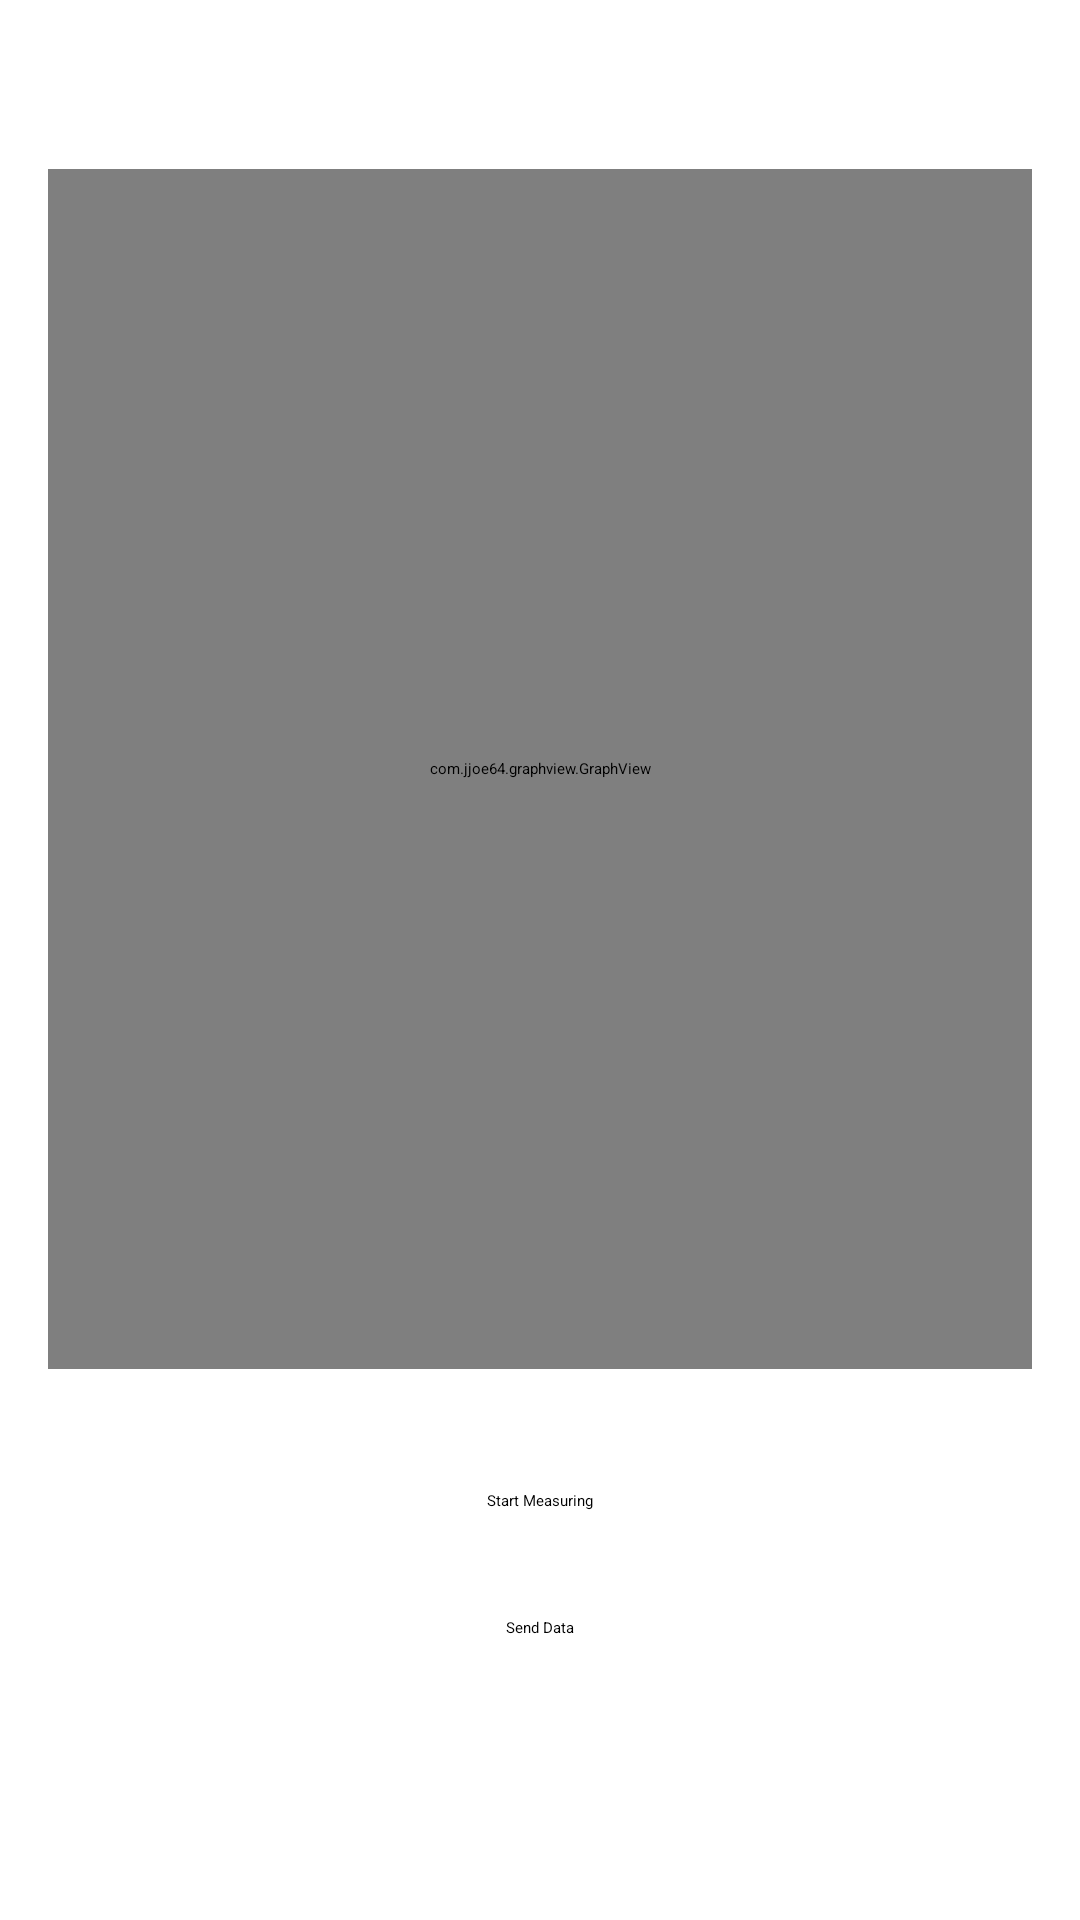

Reconstruct the res/layout file that produces this screen, plus the resources it refers to.
<!-- AndroidManifest.xml: application theme Theme.BottomNavigation -->
<!-- res/layout/fragment_home.xml -->
<?xml version="1.0" encoding="utf-8"?>

<androidx.constraintlayout.widget.ConstraintLayout xmlns:android="http://schemas.android.com/apk/res/android"
    xmlns:app="http://schemas.android.com/apk/res-auto"
    xmlns:tools="http://schemas.android.com/tools"
    android:layout_width="match_parent"
    android:layout_height="match_parent"
    android:paddingBottom="16dp"
    android:paddingLeft="16dp"
    android:paddingRight="16dp"
    android:paddingTop="16dp"
    tools:context=".ui.home.HomeFragment">

    <Button
        android:id="@+id/startMeasuring"
        android:layout_width="wrap_content"
        android:layout_height="wrap_content"
        android:text="@string/buttonMeasure"
        app:layout_constraintBottom_toBottomOf="parent"
        app:layout_constraintEnd_toEndOf="parent"
        app:layout_constraintHorizontal_bias="0.5"
        app:layout_constraintStart_toStartOf="parent"
        app:layout_constraintTop_toTopOf="parent"
        app:layout_constraintVertical_bias="0.80" />

    <Button
        android:id="@+id/sendData"
        android:layout_width="wrap_content"
        android:layout_height="wrap_content"
        android:text="@string/sendData"
        app:layout_constraintBottom_toBottomOf="parent"
        app:layout_constraintEnd_toEndOf="parent"
        app:layout_constraintHorizontal_bias="0.5"
        app:layout_constraintStart_toStartOf="parent"
        app:layout_constraintTop_toTopOf="parent"
        app:layout_constraintVertical_bias="0.87" />

    <com.jjoe64.graphview.GraphView
        android:id="@+id/graph"
        android:layout_width="match_parent"
        android:layout_height="400dp"
        app:layout_constraintBottom_toTopOf="@+id/startMeasuring"
        app:layout_constraintEnd_toEndOf="parent"
        app:layout_constraintStart_toStartOf="parent"
        app:layout_constraintTop_toTopOf="parent"
        tools:ignore="MissingConstraints" />

</androidx.constraintlayout.widget.ConstraintLayout>
<!-- resources referenced by this layout -->
<resources>
  <string name="buttonMeasure">Start Measuring</string>
  <string name="sendData">Send Data</string>
</resources>
